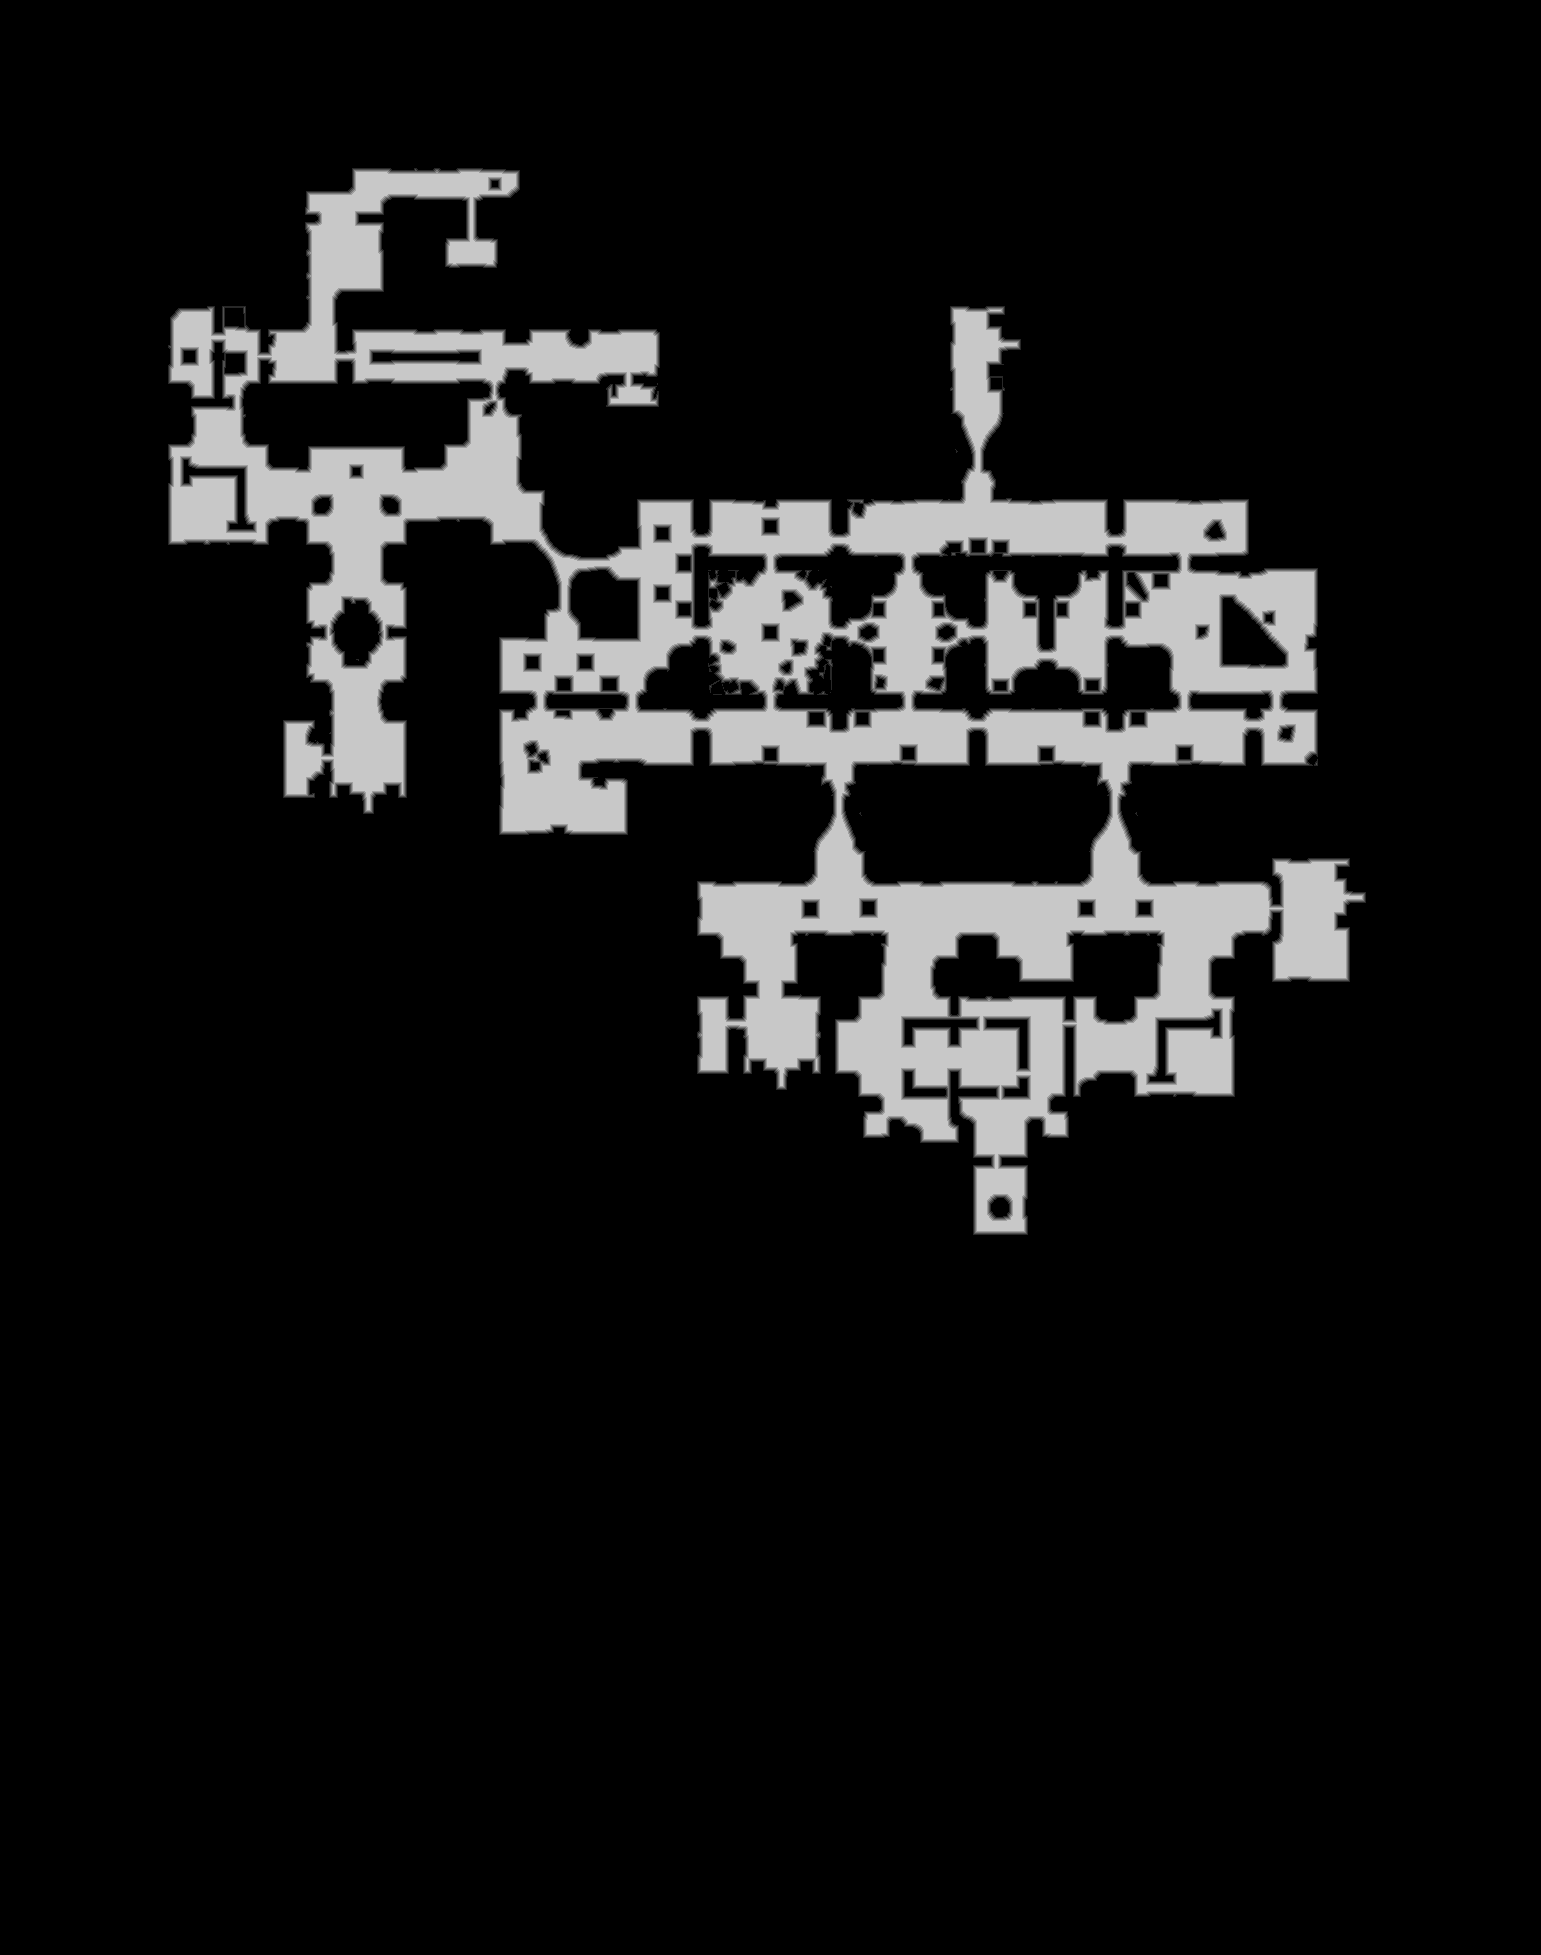

Source data for this figure (header and first rows):
truth	truth_58f69d16bf0.tsv
layer	melee
source	walk_1
read	2026-10-16 17:24:03
width	1541
height	1955
stride	771
base	0x58f9c140000
origin	0x2a0010
score	0.9759
iou_melee	0.9759
iou_ranged	0.7475
nibble	0	2638844
nibble	1	24577
nibble	2	24359
nibble	3	24047
nibble	4	23780
nibble	5	277048
